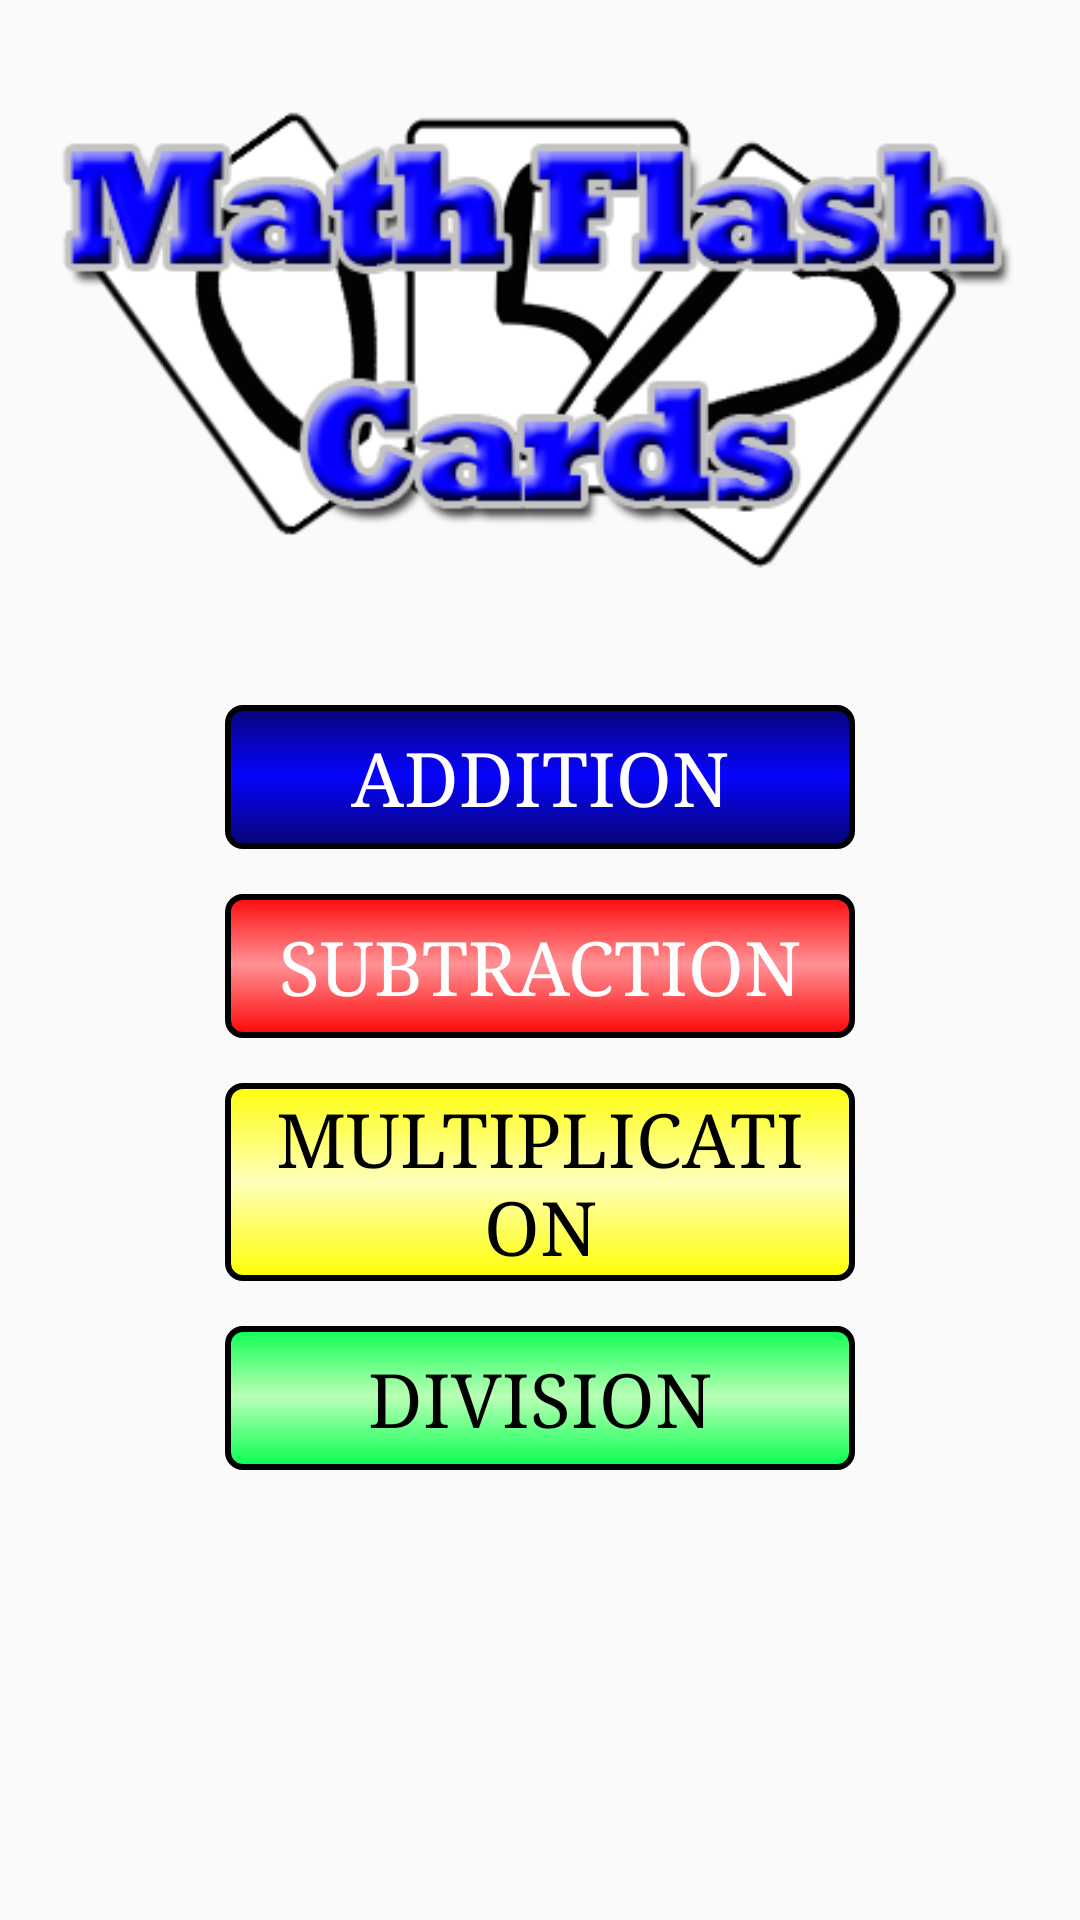

Android layout source for this screen:
<!-- AndroidManifest.xml: application theme AppTheme -->
<!-- res/layout/fragment_start_screen.xml -->
<RelativeLayout xmlns:android="http://schemas.android.com/apk/res/android"
    xmlns:tools="http://schemas.android.com/tools"
    android:layout_width="match_parent"
    android:layout_height="match_parent"
    android:gravity="center_horizontal"
    tools:context=".Fragment_StartScreen">

    <ImageView
        android:id="@+id/imgTitle"
        android:layout_width="match_parent"
        android:layout_height="wrap_content"
        android:layout_margin="@dimen/activity_horizontal_margin"
        android:src="@drawable/title"
        android:contentDescription="@string/title_image" />

    <Button
        android:layout_below="@+id/imgTitle"
        android:layout_marginTop="@dimen/button_spacing"
        android:id="@+id/btnAddition"
        style="@style/button_text"
        android:layout_width="match_parent"
        android:background="@drawable/buttons_main_screen_blue"
        android:layout_height="wrap_content"
        android:text="@string/addition"
        />

    <Button
        android:layout_marginTop="@dimen/button_spacing"
        android:layout_below="@+id/btnAddition"
        style="@style/button_text"
        android:id="@+id/btnSubtraction"
        android:background="@drawable/buttons_main_screen_red"
        android:layout_width="300dp"
        android:layout_height="wrap_content"
        android:text="@string/subtraction"/>

    <Button
        android:layout_marginTop="@dimen/button_spacing"
        android:layout_below="@+id/btnSubtraction"
        style="@style/button_text_dark"
        android:id="@+id/btnMultiplication"
        android:background="@drawable/buttons_main_screen_yellow"
        android:layout_width="300dp"
        android:layout_height="wrap_content"
        android:text="@string/multiplication"/>

    <Button
        android:layout_marginTop="@dimen/button_spacing"
        android:layout_below="@+id/btnMultiplication"
        style="@style/button_text_dark"
        android:id="@+id/btnDivision"
        android:background="@drawable/buttons_main_screen_green"
        android:layout_width="300dp"
        android:layout_height="wrap_content"
        android:text="@string/division"/>

</RelativeLayout>
<!-- resources referenced by this layout -->
<resources>
  <dimen name="activity_horizontal_margin">10dp</dimen>
  <dimen name="button_spacing">15dp</dimen>
  <!-- drawable buttons_main_screen_blue (drawable) -->
  <?xml version="1.0" encoding="utf-8"?>
  
  <shape xmlns:android="http://schemas.android.com/apk/res/android">
      <solid android:color="#fd0400ff"/>
  
      <stroke android:width="2dp"
          android:color="#000000"/>
  
      <padding android:top="2dp"
          android:right="10dp"
          android:bottom="2dp"
          android:left="10dp"/>
  
      <gradient
          android:startColor="#fd030171"
          android:centerColor="#fd0300fe"
          android:endColor="#FD030171"
          android:angle="90"
          android:useLevel="true" />
  
      <corners android:radius="5dp"/>
  
  </shape>
  <!-- drawable buttons_main_screen_green (drawable) -->
  <?xml version="1.0" encoding="utf-8"?>
  
  <shape xmlns:android="http://schemas.android.com/apk/res/android">
      <solid android:color="#fd0400ff"/>
  
      <stroke android:width="2dp"
          android:color="#000000"/>
  
      <padding android:top="2dp"
          android:right="10dp"
          android:bottom="2dp"
          android:left="10dp"/>
  
      <gradient
          android:startColor="#fd00ff4c"
          android:centerColor="#fdbaffb5"
          android:endColor="#fd00ff4c"
          android:angle="90"
          android:useLevel="true" />
  
      <corners android:radius="5dp"/>
  
  </shape>
  <!-- drawable buttons_main_screen_red (drawable) -->
  <?xml version="1.0" encoding="utf-8"?>
  
  <shape xmlns:android="http://schemas.android.com/apk/res/android">
      <solid android:color="#fd0400ff"/>
  
      <stroke android:width="2dp"
          android:color="#000000"/>
  
      <padding android:top="2dp"
          android:right="10dp"
          android:bottom="2dp"
          android:left="10dp"/>
  
      <gradient
          android:startColor="#fdfc0101"
          android:centerColor="#fdff9094"
          android:endColor="#fdfc0101"
          android:angle="90"
          android:useLevel="true"/>
  
      <corners android:radius="5dp"/>
  
  </shape>
  <!-- drawable buttons_main_screen_yellow (drawable) -->
  <?xml version="1.0" encoding="utf-8"?>
  
  <shape xmlns:android="http://schemas.android.com/apk/res/android">
      <solid android:color="#fd0400ff"/>
  
      <stroke android:width="2dp"
          android:color="#000000"/>
  
      <padding android:top="2dp"
          android:right="10dp"
          android:bottom="2dp"
          android:left="10dp"/>
  
      <gradient
          android:startColor="#fdfefe00"
          android:centerColor="#fdffffb9"
          android:endColor="#fdfefe00"
          android:angle="90"
          android:useLevel="true" />
  
      <corners android:radius="5dp"/>
  
  </shape>
  <!-- drawable title: png bitmap (drawable, 44871 bytes) -->
  <string name="addition">Addition</string>
  <string name="division">Division</string>
  <string name="multiplication">Multiplication</string>
  <string name="subtraction">Subtraction</string>
  <string name="title_image">Title Image</string>
  <style name="button_text">
          <item name="android:textSize">25sp</item>
          <item name="android:typeface">serif</item>
          <item name="android:textColor">#FFFFFF</item>
          <item name="android:layout_marginLeft">75dp</item>
          <item name="android:layout_marginRight">75dp</item>
      </style>
  <style name="button_text_dark">
          <item name="android:textSize">25sp</item>
          <item name="android:typeface">serif</item>
          <item name="android:textColor">#000000</item>
          <item name="android:layout_marginLeft">75dp</item>
          <item name="android:layout_marginRight">75dp</item>
      </style>
  <style name="AppTheme" parent="Theme.AppCompat.Light.DarkActionBar">
          
          <item name="colorPrimary">@color/colorPrimary</item>
          <item name="colorPrimaryDark">@color/colorPrimaryDark</item>
          <item name="colorAccent">@color/colorAccent</item>
      </style>
  <!-- not gathered from this repository: default colours our renderer supplied (Android Studio template values) -->
  <color name="colorPrimary">#FF6200EE</color>
  <color name="colorPrimaryDark">#FF3700B3</color>
  <color name="colorAccent">#FF03DAC5</color>
</resources>
